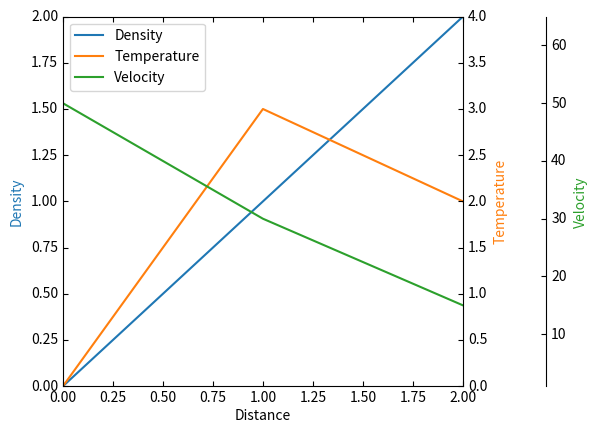

This figure's Python source:
import matplotlib.pyplot as plt
import mpl_toolkits.axisartist as AA
from mpl_toolkits.axes_grid1 import host_subplot

host = host_subplot(111, axes_class=AA.Axes)
plt.subplots_adjust(right=0.75)

par1 = host.twinx()
par2 = host.twinx()

offset = 60
new_fixed_axis = par2.get_grid_helper().new_fixed_axis
par2.axis["right"] = new_fixed_axis(loc="right",
                                    axes=par2,
                                    offset=(offset, 0))

par1.axis["right"].toggle(all=True)
par2.axis["right"].toggle(all=True)

host.set_xlim(0, 2)
host.set_ylim(0, 2)

host.set_xlabel("Distance")
host.set_ylabel("Density")
par1.set_ylabel("Temperature")
par2.set_ylabel("Velocity")

p1, = host.plot([0, 1, 2], [0, 1, 2], label="Density")
p2, = par1.plot([0, 1, 2], [0, 3, 2], label="Temperature")
p3, = par2.plot([0, 1, 2], [50, 30, 15], label="Velocity")

par1.set_ylim(0, 4)
par2.set_ylim(1, 65)

host.legend()

host.axis["left"].label.set_color(p1.get_color())
par1.axis["right"].label.set_color(p2.get_color())
par2.axis["right"].label.set_color(p3.get_color())

plt.show()
